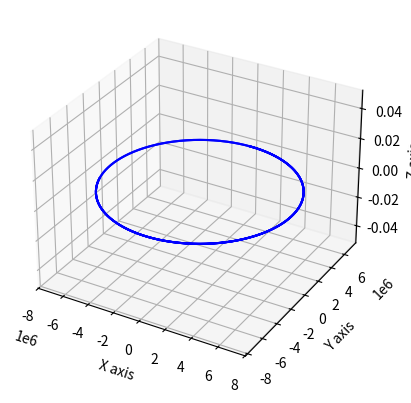

Source code (Python):

import numpy as np



# In[5]:

def distance(base, obj):
    d = [None, None, None]
    d[0] = base.pos[0]-obj.pos[0]
    d[1] = base.pos[1]-obj.pos[1]
    d[2] = base.pos[2]-obj.pos[2]
    r = np.sqrt((d[0]**2)+(d[1]**2)+(d[2]**2))
    return r

# coding: utf-8

# In[1]:

import numpy as np


# In[2]:

def drag(P, T, Vg, Cd, A):  # P = Pressure /PA, T = temp(k), Vg = flow velocity of gas

    F = 0.5 * ((P / (286 * T)) * (Vg ** 2) * Cd * A)  # Cd = Coefficient of drag, A = area in drag
    return F


def gravity(M, m, r):
	
	F = (6.67408e-11 * M * m) / (r**2)
	return F


def thrust(q, Ve, Pe, Pa, Ae):  # q = rate of ejected mass flow, Ve = exhaust gas ejection speed
    F = q * Ve + (Pe - Pa) * Ae  # Pe = pressure of exhaust gasses, Pa = pressure of ambient atmosphere
    return F  # Ae = area of exit


# In[11]:

class rocket:
    def __init__(self):
        mass = length = radius = F = None
        pos = angle = S = U = V = a = [None, None, None]
                
    def get_home_radius(self):
        radius = np.sqrt((self.pos[0]**2)+(self.pos[1]**2)+(self.pos[2]**2))
        return radius
    
    def get_grav_vector(self, obj):
        Fgrav = gravity(obj.mass, self.mass, self.get_home_radius())
        #Fgravx = Fgrav*(np.sqrt((self.pos[0]**2)/(self.get_home_radius()**2)))
        #Fgravy = Fgrav*(np.sqrt((self.pos[1]**2)/(self.get_home_radius()**2)))
        #Fgravz = Fgrav*(np.sqrt((self.pos[2]**2)/(self.get_home_radius()**2)))
        Fgravx = self.pos[0]/self.get_home_radius()*Fgrav
        Fgravy = self.pos[1]/self.get_home_radius()*Fgrav
        Fgravz = self.pos[2]/self.get_home_radius()*Fgrav
        #if Fgravx**2+Fgravy**2+Fgravz**2 != Fgrav**2: print("BAD")
        return [Fgravx, Fgravy, Fgravz]
    
    def resolve_thrust(self): # yaw, pitch, roll -> x, y, z
        x = self.F*(np.cos(self.angle[0])*np.cos(self.angle[1]))
        y = self.F*(np.sin(self.angle[1]))
        z = self.F*(np.sin(self.angle[0])*np.cos(self.angle[1]))
        return [x, y, z]
    
class planet:
    class atmosphere:
        def __init__(self):
        	pass
        def atmos_pressure(P0, Mm, T, h):  # P0 = Pressure at sea Level
            P = P0 * np.exp((-1 * (Mm * 9.807) / (8.3145 * T)) * h)
            return P
    
    def __init__(self, mass, radius, p0, molMass, pos):
        self.mass, self.radius, self.p0, self.molMass, self.pos = (mass, radius, p0, molMass, pos)
        atmosphere = self.atmosphere()
        


# In[12]:

objects = []
Earth = planet(5.972e24, 6371e3, 101325, 0.02896, [0, 0, 0])
objects.append(Earth)

saturnv = rocket()


# In[59]:

import matplotlib.pyplot as plt
from mpl_toolkits.mplot3d import Axes3D
fig = plt.figure()
ax = plt.axes(projection='3d')

# ---- SIM > Rocket moving through atmosphere
"""
saturnv.F = 500
saturnv.pos = [0, 6371e3, 0]
saturnv.angle = [0, 90, 0]
saturnv.angle = np.radians(saturnv.angle)
x = []
y = []
z = []
for i in range(10):
    F = saturnv.resolve_thrust()
    saturnv.pos[0] = saturnv.pos[0] + F[0]
    print                                     #Something meant to go here?
    saturnv.pos[1] = saturnv.pos[1] + F[1]
    saturnv.pos[2] = saturnv.pos[2] + F[2]
    x.append(saturnv.pos[0])
    y.append(saturnv.pos[1])
    z.append(saturnv.pos[2])
    #saturnv.angle[0] = saturnv.angle[0]+np.radians(0.01)
    #saturnv.angle[1] = saturnv.angle[1]+np.radians(1)

print(F)
ax.plot(x, y, z, '-b')
ax.set_xlabel('X axis')
ax.set_ylabel('Y axis')
ax.set_zlabel('Z axis')
plt.show()
"""

# In[ ]:
# ---- SIM > Orbit (hopefully)
saturnv.mass = 500
saturnv.a = [0, 0, 0]
saturnv.F = 0
saturnv.pos = [0, 6779e3, 0] # 408km above Earth's surface
saturnv.V = [7800, 0, 0]


print("{{{a = "+str(type(saturnv.a).__name__)+"}}}")
print("{{{"+str(type(saturnv.V).__name__)+"}}}")
#print("{{{"+str(type(F).__name__)+"}}}")

DATA = []
bob = []


for j in range(100000):  #issue[372] increase &  see object flyyyyyyy into deep space
	F = gravity(Earth.mass, saturnv.mass, saturnv.get_home_radius())
	F = saturnv.get_grav_vector(Earth)
	F = [-F[0],-F[1],-F[2]]
	for i in range(3):
		saturnv.a[i] = (F[i] / saturnv.mass)
		saturnv.V[i] = saturnv.V[i] + saturnv.a[i]*0.1 # 0.1 = tick
		saturnv.pos[i] = saturnv.pos[i] + saturnv.V[i]*0.1
	x = saturnv.pos
	DATA.append([x[0], x[1], x[2]])



DATA = np.array(DATA)
DATA = np.transpose(DATA)
print('-------------------------')
print(DATA)
ax.plot(DATA[0], DATA[1], DATA[2], '-b')
ax.set_xlabel('X axis')
ax.set_ylabel('Y axis')
ax.set_zlabel('Z axis')
plt.show()

plt.plot(DATA[0], DATA[1], '-b')
plt.show()


print(distance(saturnv, Earth))

